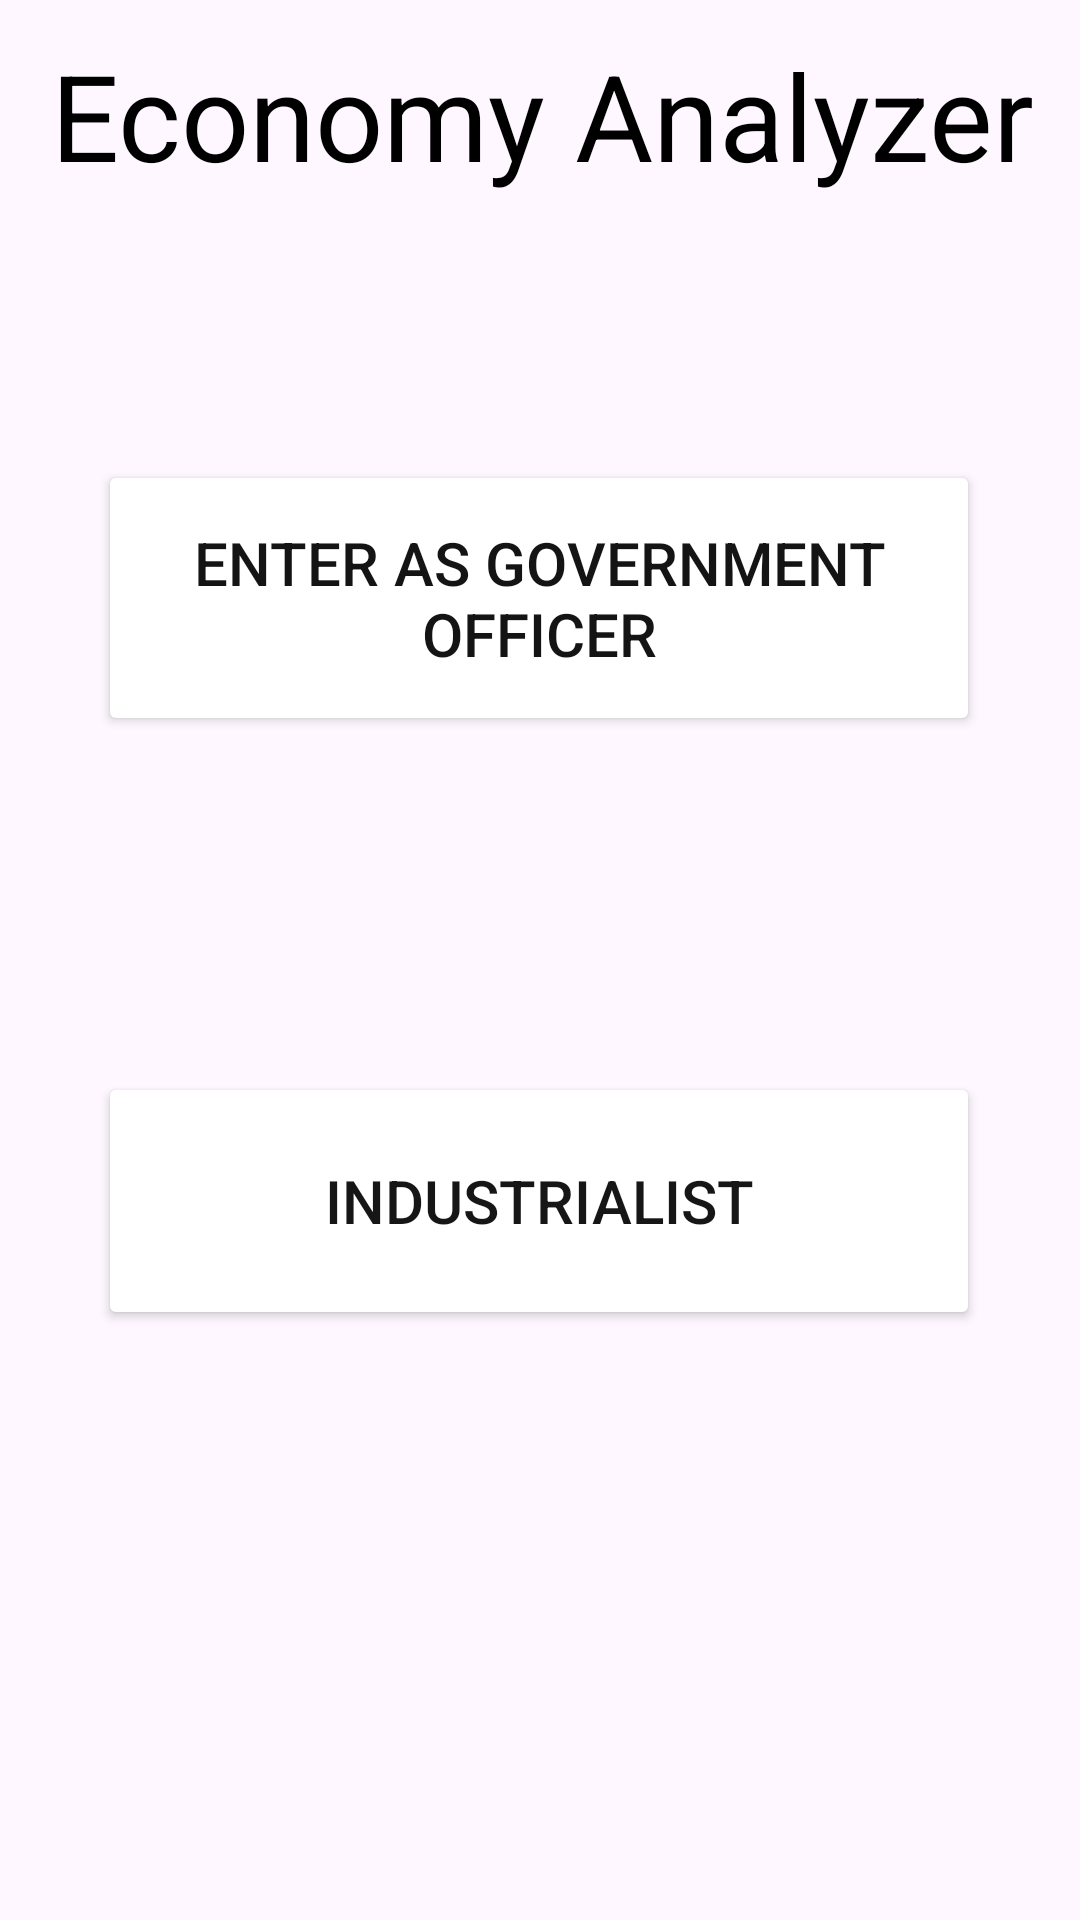

Layout XML and referenced resources for this Android screen:
<!-- AndroidManifest.xml: application theme Theme.Technocrafts -->
<!-- res/layout/activity_main.xml -->
<?xml version="1.0" encoding="utf-8"?>
<androidx.constraintlayout.widget.ConstraintLayout xmlns:android="http://schemas.android.com/apk/res/android"
    xmlns:app="http://schemas.android.com/apk/res-auto"
    xmlns:tools="http://schemas.android.com/tools"
    android:id="@+id/linearLayout"
    android:layout_width="match_parent"
    android:layout_height="match_parent"
    tools:context=".MainActivity">

    <TextView
        android:layout_width="433dp"
        android:layout_height="77dp"
        android:layout_gravity="center"
        android:backgroundTint="@color/yellow"
        android:background="@color/yellow"
        android:gravity="center"
        android:text="Economy Analyzer"
        android:textColor="@color/black"
        android:textSize="40sp"
        app:layout_constraintBottom_toTopOf="@+id/gov"
        app:layout_constraintEnd_toEndOf="@+id/gov"
        app:layout_constraintHorizontal_bias="0.496"
        app:layout_constraintStart_toStartOf="@+id/gov"
        app:layout_constraintTop_toTopOf="parent"
        app:layout_constraintVertical_bias="0.0"
        tools:ignore="VisualLintBounds" />

    <Button
        android:id="@+id/gov"
        android:layout_width="294dp"
        android:layout_height="92dp"
        android:backgroundTint="@color/yellow"
        android:text="Enter as Government Officer"
        android:textColor="#151414"
        android:textSize="20sp"
        app:layout_constraintBottom_toBottomOf="parent"
        app:layout_constraintEnd_toEndOf="parent"
        app:layout_constraintHorizontal_bias="0.495"
        app:layout_constraintStart_toStartOf="parent"
        app:layout_constraintTop_toTopOf="parent"
        app:layout_constraintVertical_bias="0.28" />

    <Button
        android:id="@+id/bus"
        android:layout_width="0dp"
        android:layout_height="86dp"
        android:backgroundTint="@color/yellow"
        android:text="Industrialist"
        android:textColor="#171616"
        android:textSize="20sp"
        app:layout_constraintBottom_toBottomOf="parent"
        app:layout_constraintEnd_toEndOf="@+id/gov"
        app:layout_constraintHorizontal_bias="0.0"
        app:layout_constraintStart_toStartOf="@+id/gov"
        app:layout_constraintTop_toBottomOf="@+id/gov"
        app:layout_constraintVertical_bias="0.363" />
</androidx.constraintlayout.widget.ConstraintLayout>
<!-- resources referenced by this layout -->
<resources>
  <style name="Theme.Technocrafts" parent="Base.Theme.Technocrafts" />
  <style name="Base.Theme.Technocrafts" parent="Theme.Material3.DayNight.NoActionBar">
          
          
      </style>
  <!-- not gathered from this repository: default colours our renderer supplied (Android Studio template values) -->
  <color name="black">#FF000000</color>
</resources>
